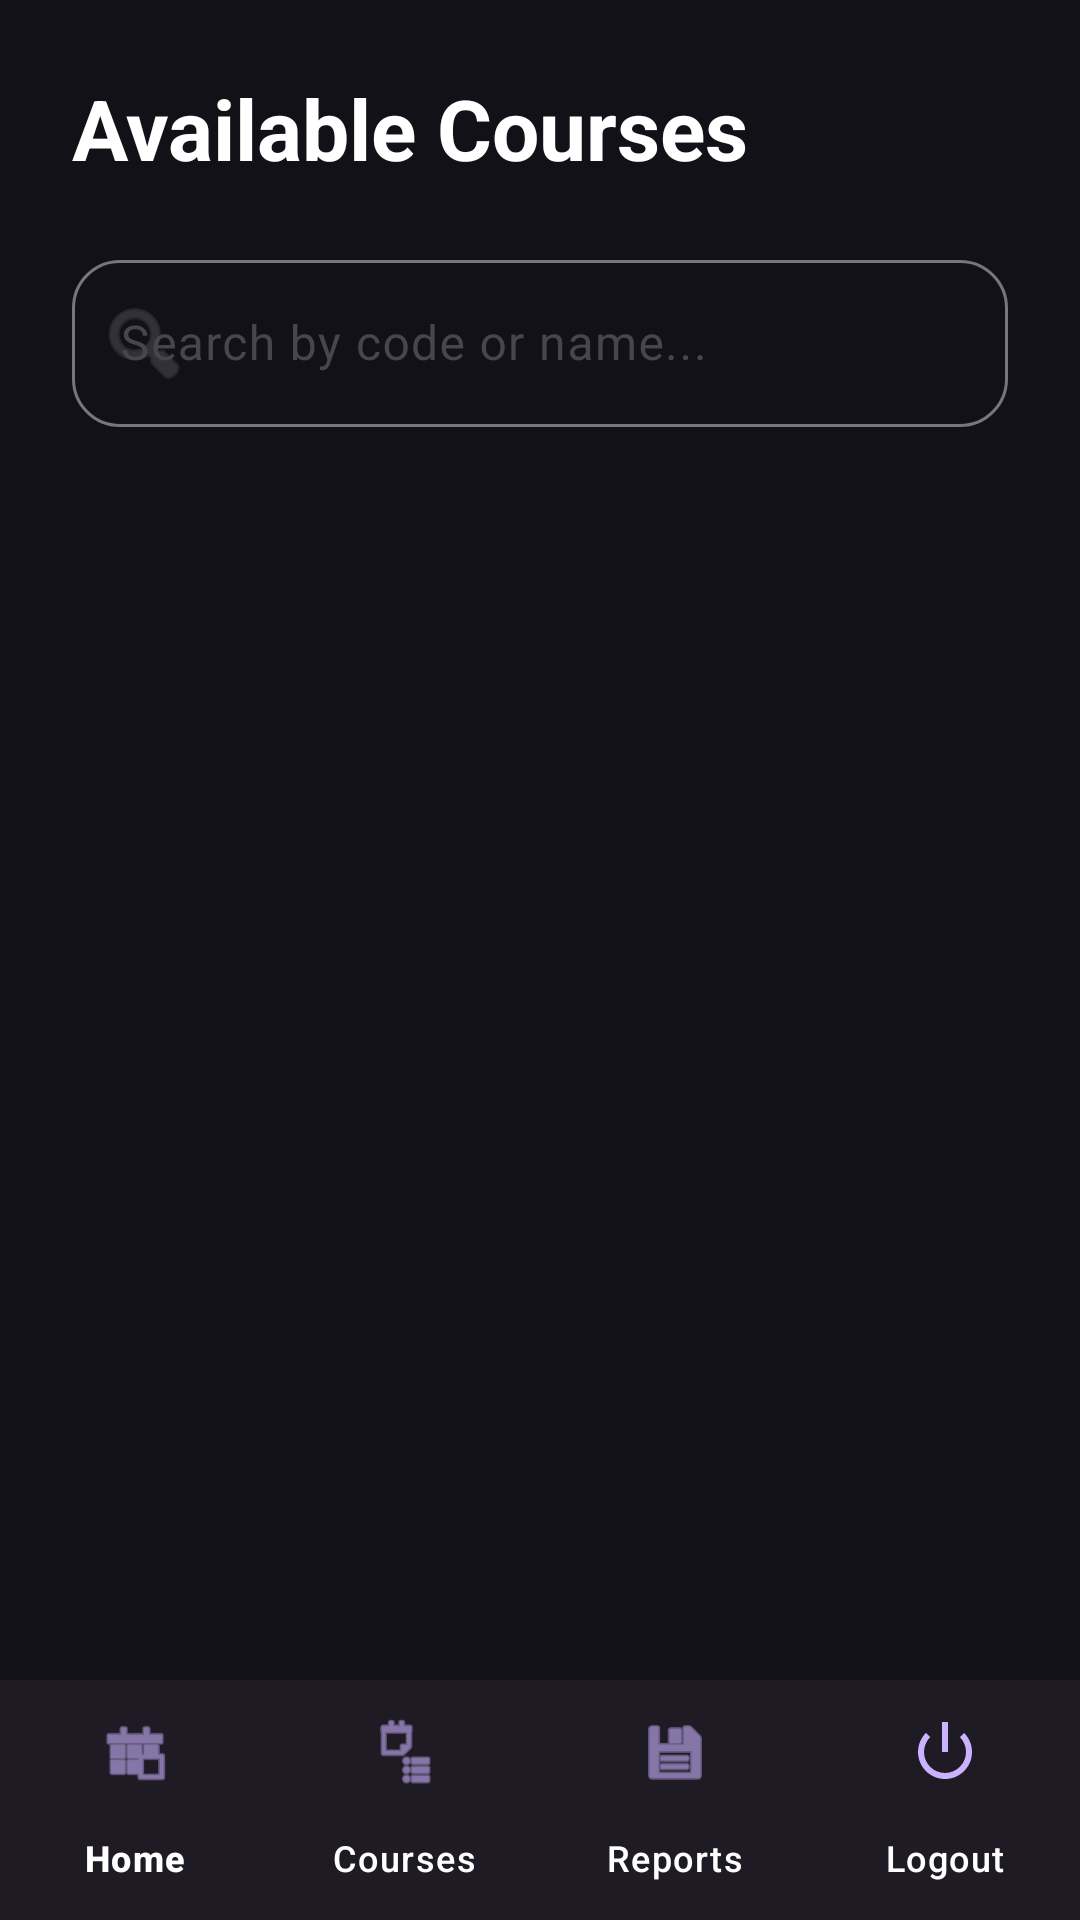

Write the Android layout XML for this screen, with the resource values it uses.
<!-- AndroidManifest.xml: application theme Theme.Attendance2 -->
<!-- res/layout/activity_course_discovery.xml -->
<?xml version="1.0" encoding="utf-8"?>
<androidx.coordinatorlayout.widget.CoordinatorLayout xmlns:android="http://schemas.android.com/apk/res/android"
    xmlns:app="http://schemas.android.com/apk/res-auto"
    xmlns:tools="http://schemas.android.com/tools"
    android:layout_width="match_parent"
    android:layout_height="match_parent"
    android:background="@color/background_dark"
    tools:context=".CourseDiscoveryActivity">

    <com.google.android.material.appbar.AppBarLayout
        android:layout_width="match_parent"
        android:layout_height="wrap_content"
        android:background="@android:color/transparent">

        <LinearLayout
            android:layout_width="match_parent"
            android:layout_height="wrap_content"
            android:orientation="vertical"
            android:padding="24dp">

            <TextView
                android:layout_width="wrap_content"
                android:layout_height="wrap_content"
                android:text="@string/available_courses"
                android:textColor="@color/white"
                android:textSize="28sp"
                android:textStyle="bold" />

            <com.google.android.material.textfield.TextInputLayout
                style="@style/Widget.Material3.TextInputLayout.OutlinedBox"
                android:layout_width="match_parent"
                android:layout_height="wrap_content"
                android:layout_marginTop="20dp"
                android:hint="@string/search_courses_hint"
                app:boxCornerRadiusTopStart="16dp"
                app:boxCornerRadiusTopEnd="16dp"
                app:boxCornerRadiusBottomStart="16dp"
                app:boxCornerRadiusBottomEnd="16dp"
                app:startIconDrawable="@android:drawable/ic_menu_search">

                <com.google.android.material.textfield.TextInputEditText
                    android:id="@+id/searchEditText"
                    android:layout_width="match_parent"
                    android:layout_height="wrap_content"
                    android:textColor="@color/white" />
            </com.google.android.material.textfield.TextInputLayout>
        </LinearLayout>
    </com.google.android.material.appbar.AppBarLayout>

    <androidx.recyclerview.widget.RecyclerView
        android:id="@+id/coursesRecyclerView"
        android:layout_width="match_parent"
        android:layout_height="match_parent"
        android:paddingHorizontal="16dp"
        android:clipToPadding="false"
        app:layout_behavior="@string/appbar_scrolling_view_behavior" />

    <TextView
        android:id="@+id/noCoursesTextView"
        android:layout_width="wrap_content"
        android:layout_height="wrap_content"
        android:layout_gravity="center"
        android:text="@string/no_courses_available"
        android:textColor="@color/text_grey"
        android:visibility="gone" />

    <com.google.android.material.bottomnavigation.BottomNavigationView
        android:id="@+id/bottomNavigation"
        android:layout_width="match_parent"
        android:layout_height="wrap_content"
        android:layout_gravity="bottom"
        android:background="@color/card_dark"
        app:itemIconTint="@color/primary_light"
        app:itemTextColor="@color/white"
        app:menu="@menu/menu_student_nav"
        app:labelVisibilityMode="labeled" />

</androidx.coordinatorlayout.widget.CoordinatorLayout>
<!-- resources referenced by this layout -->
<resources>
  <color name="background_dark">#121118</color>
  <color name="card_dark">#1F1B24</color>
  <color name="primary_light">#CBB2FF</color>
  <color name="text_grey">#8E8D94</color>
  <color name="white">#FFFFFFFF</color>
  <string name="available_courses">Available Courses</string>
  <string name="no_courses_available">No courses available for enrollment.</string>
  <string name="search_courses_hint">Search by code or name...</string>
  <style name="Theme.Attendance2" parent="Base.Theme.Attendance2" />
  <style name="Base.Theme.Attendance2" parent="Theme.Material3.DayNight.NoActionBar">
          
          
      </style>
</resources>
